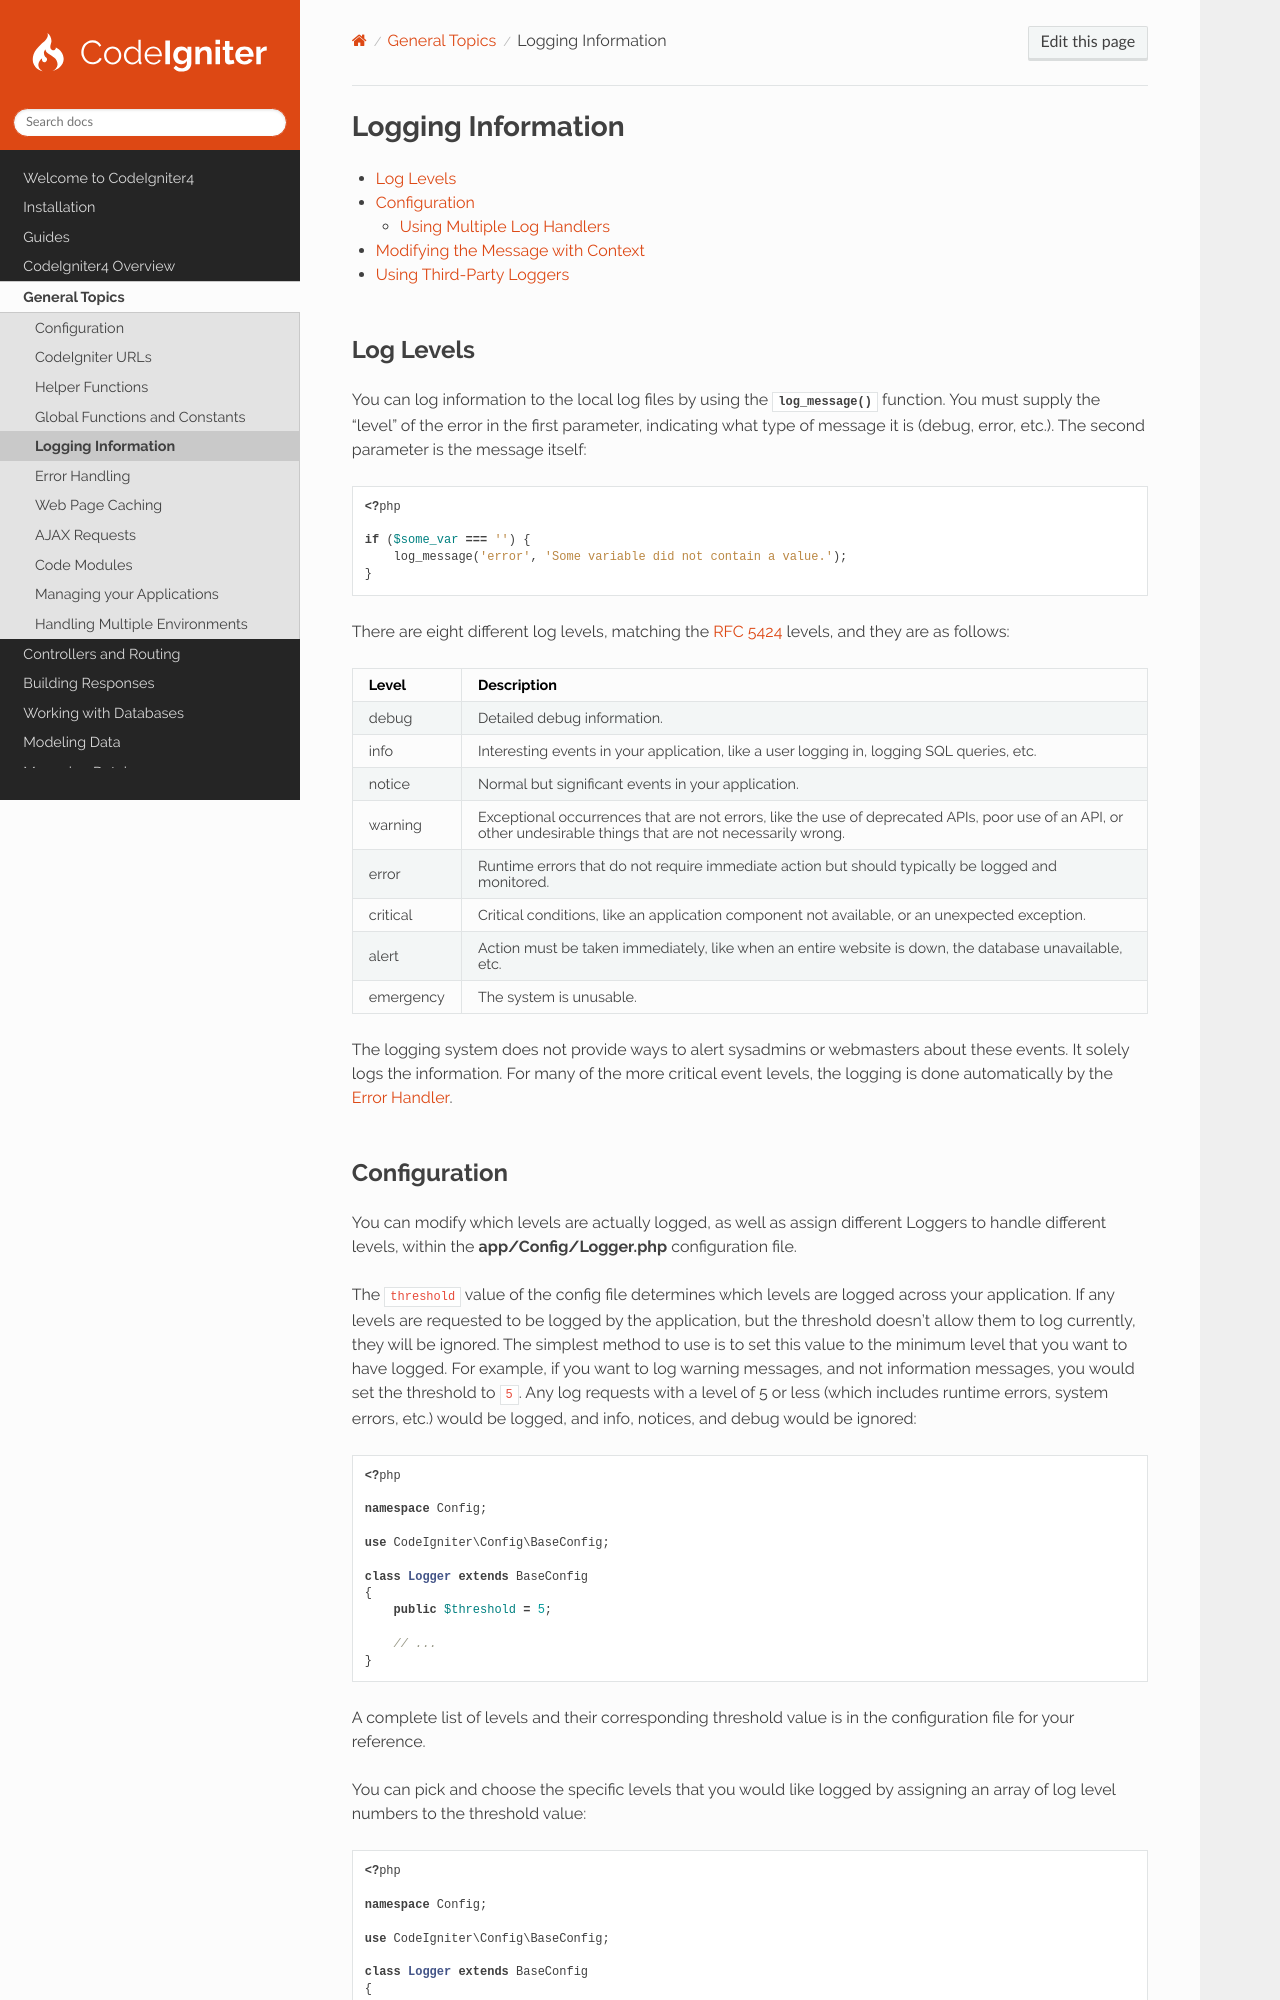

repository: codeigniter4/CodeIgniter4 · page: general/logging.html · generator: sphinx

###################
Logging Information
###################

.. contents::
    :local:
    :depth: 2

Log Levels
==========

You can log information to the local log files by using the :php:func:`log_message()` function. You must supply the
"level" of the error in the first parameter, indicating what type of message it is (debug, error, etc.). The second
parameter is the message itself:

.. literalinclude:: logging/001.php

There are eight different log levels, matching the `RFC 5424 <https://tools.ietf.org/html/rfc5424>`_ levels, and they
are as follows:

=========== ==================================================================
Level       Description
=========== ==================================================================
debug       Detailed debug information.
info        Interesting events in your application, like a user logging in, logging SQL queries, etc.
notice      Normal but significant events in your application.
warning     Exceptional occurrences that are not errors, like the use of deprecated APIs,
            poor use of an API, or other undesirable things that are not necessarily wrong.
error       Runtime errors that do not require immediate action but should typically be logged and monitored.
critical    Critical conditions, like an application component not available, or an unexpected exception.
alert       Action must be taken immediately, like when an entire website is down, the database unavailable, etc.
emergency   The system is unusable.
=========== ==================================================================

The logging system does not provide ways to alert sysadmins or webmasters about these events. It solely logs the
information. For many of the more critical event levels, the logging is done automatically by the
:doc:`Error Handler <errors>`.

.. _logging-configuration:

Configuration
=============

You can modify which levels are actually logged, as well as assign different Loggers to handle different levels, within
the **app/Config/Logger.php** configuration file.

The ``threshold`` value of the config file determines which levels are logged across your application. If any levels are
requested to be logged by the application, but the threshold doesn't allow them to log currently, they will be ignored.
The simplest method to use is to set this value to the minimum level that you want to have logged. For example, if you
want to log warning messages, and not information messages, you would set the threshold to ``5``. Any log requests with
a level of 5 or less (which includes runtime errors, system errors, etc.) would be logged, and info, notices, and debug
would be ignored:

.. literalinclude:: logging/002.php

A complete list of levels and their corresponding threshold value is in the configuration file for your reference.

You can pick and choose the specific levels that you would like logged by assigning an array of log level numbers to the
threshold value:

.. literalinclude:: logging/003.php
